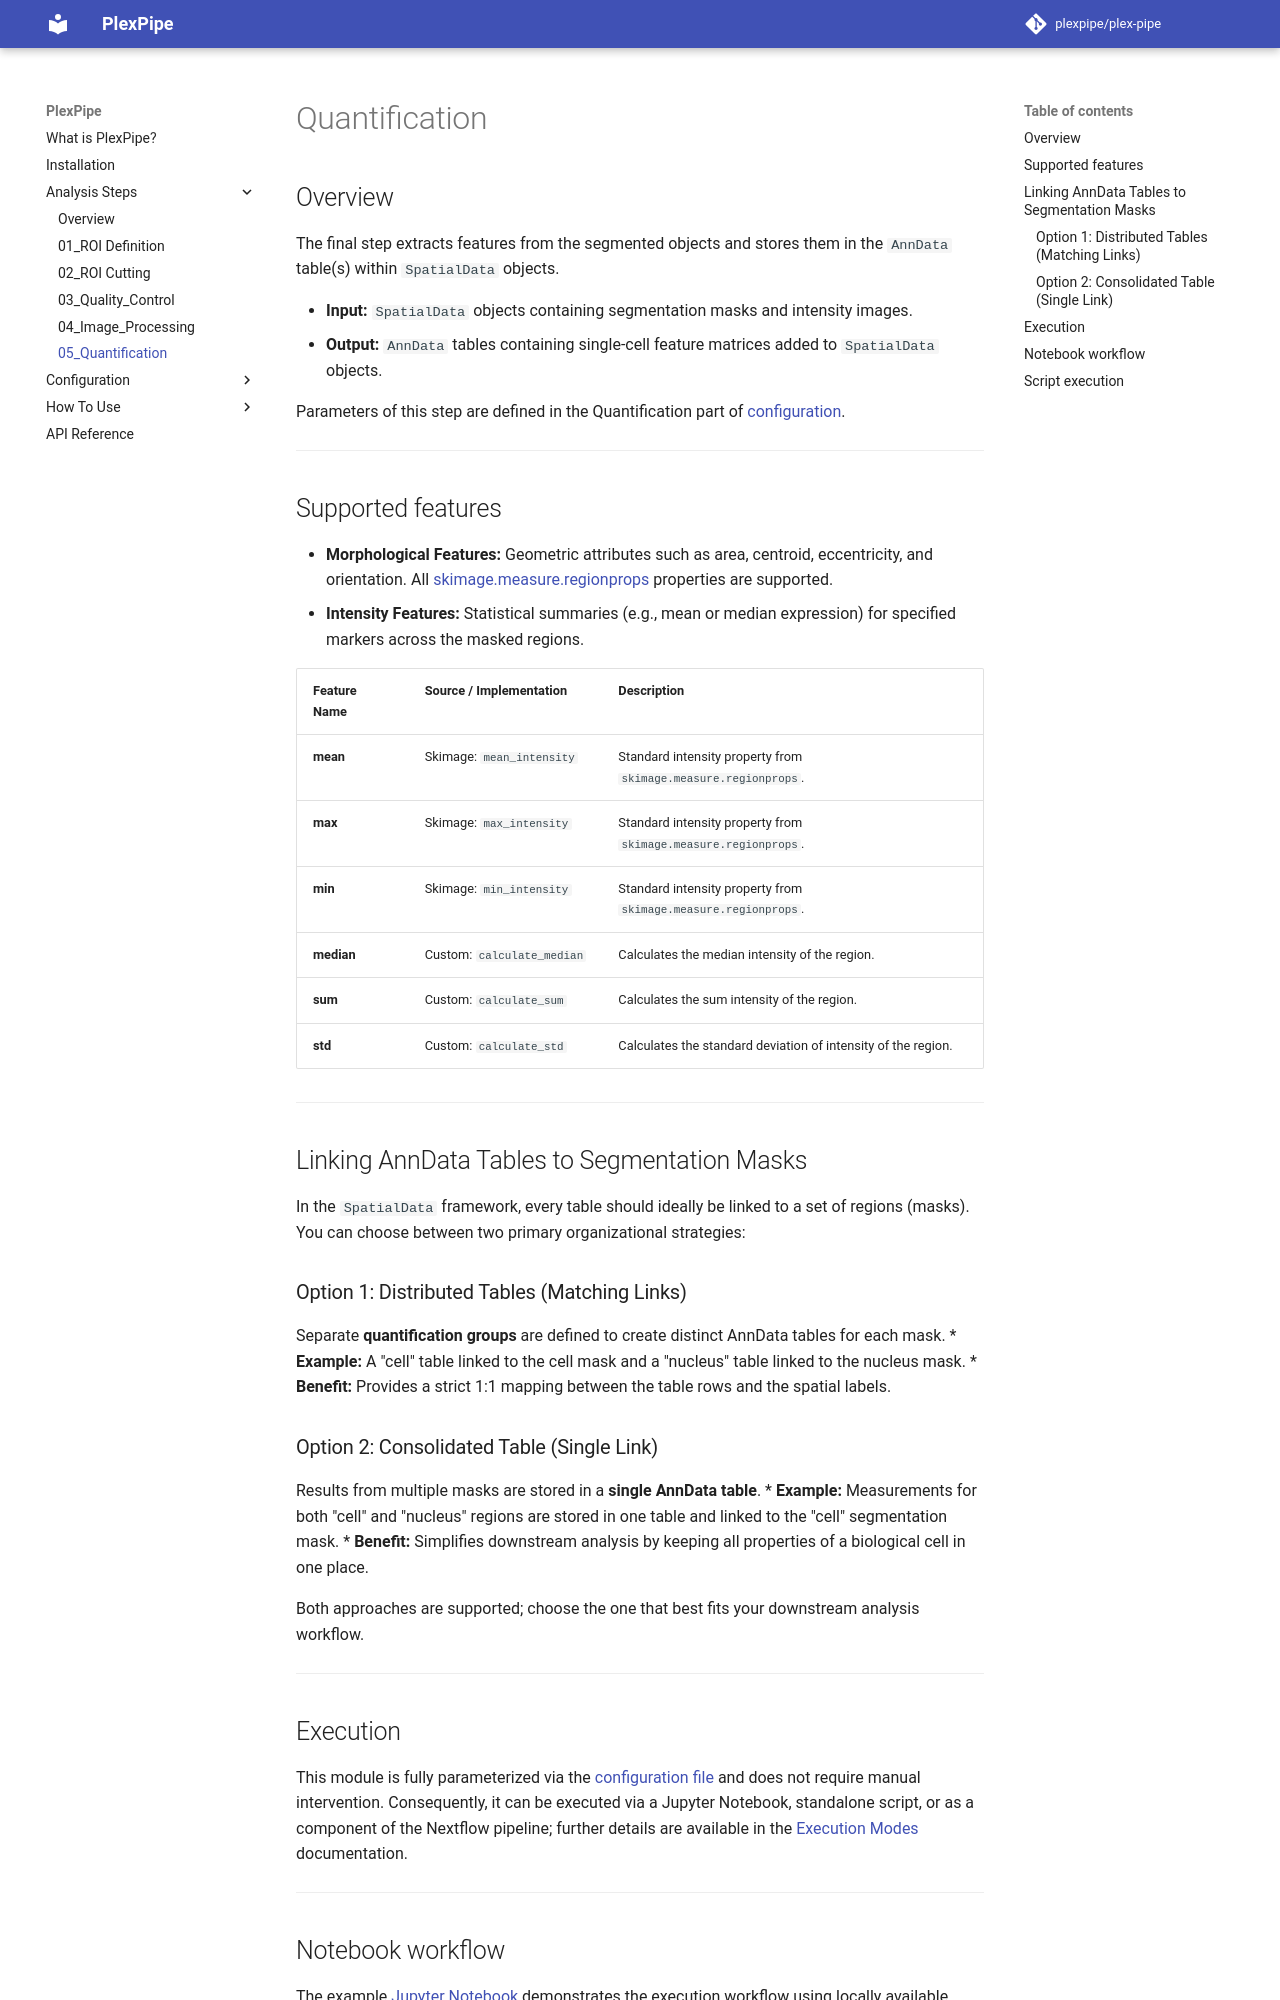

repository: StallaertLab/plex-pipe · page: 0.1/analysis_steps/05_quantification/index.html · generator: mkdocs

# Quantification

## Overview

The final step extracts features from the segmented objects and stores them in the `AnnData` table(s) within `SpatialData` objects.

*   **Input:** `SpatialData` objects containing segmentation masks and intensity images.
*   **Output:** `AnnData` tables containing single-cell feature matrices added to `SpatialData` objects.

Parameters of this step are defined in the Quantification part of [configuration](../configuration/reference.md#quantification).

---
## Supported features

* **Morphological Features:** Geometric attributes such as area, centroid, eccentricity, and orientation. All [skimage.measure.regionprops](https://scikit-image.org/docs/0.25.x/api/skimage.measure.html#skimage.measure.regionprops) properties are supported.
* **Intensity Features:** Statistical summaries (e.g., mean or median expression) for specified markers across the masked regions.

<!-- METRICS_START -->


| Feature Name | Source / Implementation | Description |
| :--- | :--- | :--- |
| **mean** | Skimage: `mean_intensity` | Standard intensity property from `skimage.measure.regionprops`. |
| **max** | Skimage: `max_intensity` | Standard intensity property from `skimage.measure.regionprops`. |
| **min** | Skimage: `min_intensity` | Standard intensity property from `skimage.measure.regionprops`. |
| **median** | Custom: `calculate_median` | Calculates the median intensity of the region. |
| **sum** | Custom: `calculate_sum` | Calculates the sum intensity of the region. |
| **std** | Custom: `calculate_std` | Calculates the standard deviation of intensity of the region. |

<!-- METRICS_END -->

---

## Linking AnnData Tables to Segmentation Masks

In the `SpatialData` framework, every table should ideally be linked to a set of regions (masks).
You can choose between two primary organizational strategies:

### Option 1: Distributed Tables (Matching Links)
Separate **quantification groups** are defined to create distinct AnnData tables for each mask.
* **Example:** A "cell" table linked to the cell mask and a "nucleus" table linked to the nucleus mask.
* **Benefit:** Provides a strict 1:1 mapping between the table rows and the spatial labels.

### Option 2: Consolidated Table (Single Link)
Results from multiple masks are stored in a **single AnnData table**.
* **Example:** Measurements for both "cell" and "nucleus" regions are stored in one table and linked to the "cell" segmentation mask.
* **Benefit:** Simplifies downstream analysis by keeping all properties of a biological cell in one place.

Both approaches are supported; choose the one that best fits your downstream analysis workflow.

---
{% include "includes/execution_snippet.md" %}

---
